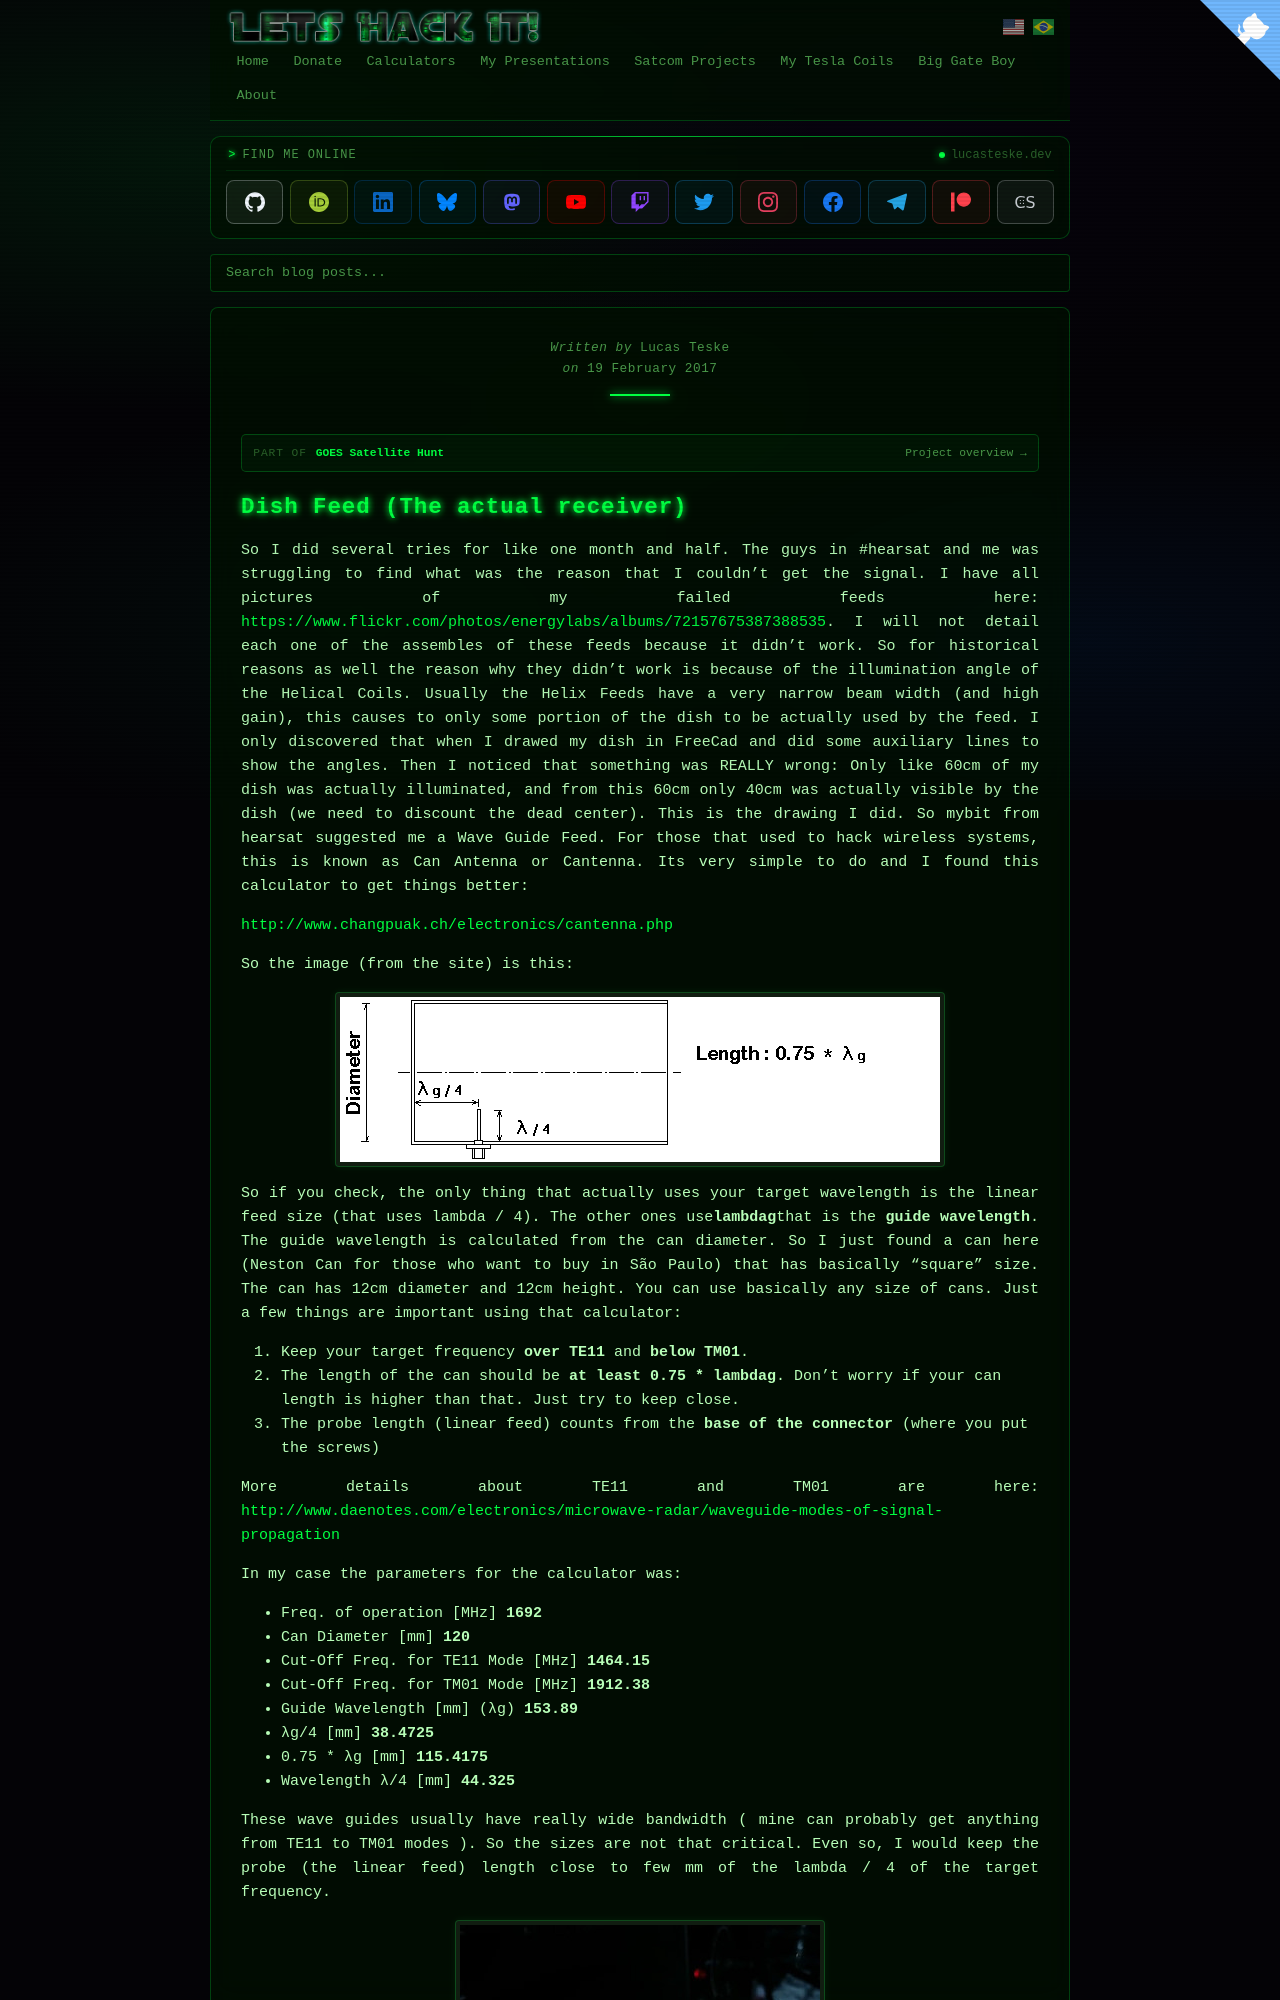

repository: racerxdl/letshackit · page: goes-satellite-hunt/the-hardware-setup/dish-feed.html · generator: jekyll

---
title: Dish Feed - GOES Satellite Hunt
date: 2017-02-19T00:00:00-03:00
author: Lucas Teske
layout: page
citation_work: goes-satellite-hunt
---

# Dish Feed \(The actual receiver\)

So I did several tries for like one month and half. The guys in \#hearsat and me was struggling to find what was the reason that I couldn’t get the signal. I have all pictures of my failed feeds here: [https://www.flickr.com/photos/energylabs/albums/72157675387388535](https://www.flickr.com/photos/energylabs/albums/72157675387388535). I will not detail each one of the assembles of these feeds because it didn’t work. So for historical reasons as well the reason why they didn’t work is because of the illumination angle of the Helical Coils. Usually the Helix Feeds have a very narrow beam width \(and high gain\), this causes to only some portion of the dish to be actually used by the feed. I only discovered that when I drawed my dish in FreeCad and did some auxiliary lines to show the angles. Then I noticed that something was REALLY wrong: Only like 60cm of my dish was actually illuminated, and from this 60cm only 40cm was actually visible by the dish \(we need to discount the dead center\). This is the drawing I did. So mybit from hearsat suggested me a Wave Guide Feed. For those that used to hack wireless systems, this is known as Can Antenna or Cantenna. Its very simple to do and I found this calculator to get things better:

[http://www.changpuak.ch/electronics/cantenna.php](http://www.changpuak.ch/electronics/cantenna.php)

So the image \(from the site\) is this:

![](/assets/goes-satellite-hunt/tincan.gif)
